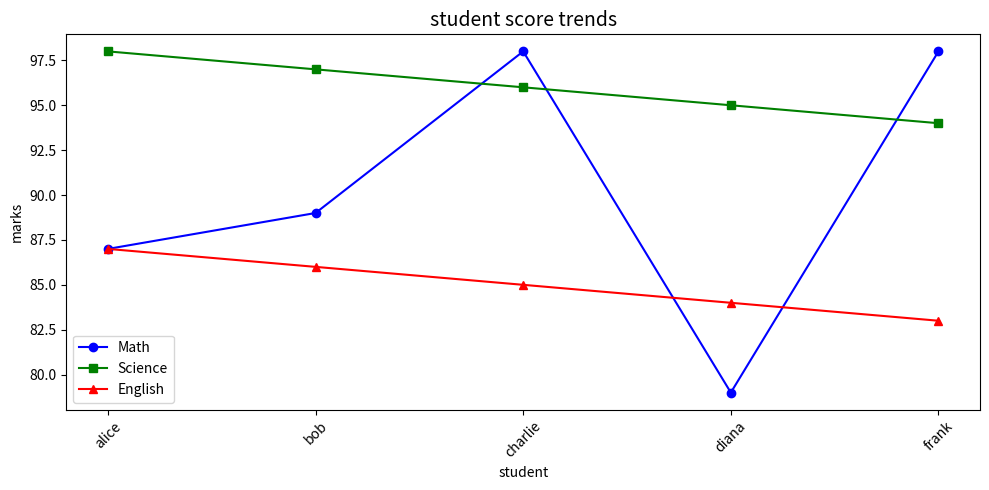

The matplotlib source for this figure:
import pandas as pd
import numpy as np
data = {
    "student" : ["alice","bob","charlie","diana","frank"],
    "Math" : [87,89,98,79,98],
    "Science" : [98,97,96,95,94],
    "English" : [87,86,85,84,83],
       }
df = pd.DataFrame(data)
print(df.head())
import matplotlib.pyplot as plt
plt.figure(figsize=(10,5))
plt.plot(df["student"], df["Math"],marker="o",label="Math",color="blue")
plt.plot(df["student"], df["Science"],marker="s",label="Science",color="green")
plt.plot(df["student"], df["English"],marker="^",label="English",color="red")
plt.title("student score trends",fontsize=14)
plt.xlabel("student")
plt.ylabel("marks")
plt.xticks(rotation=45)
plt.legend()
plt.tight_layout()
plt.savefig("line_chart.png",dpi=150)
plt.show()
